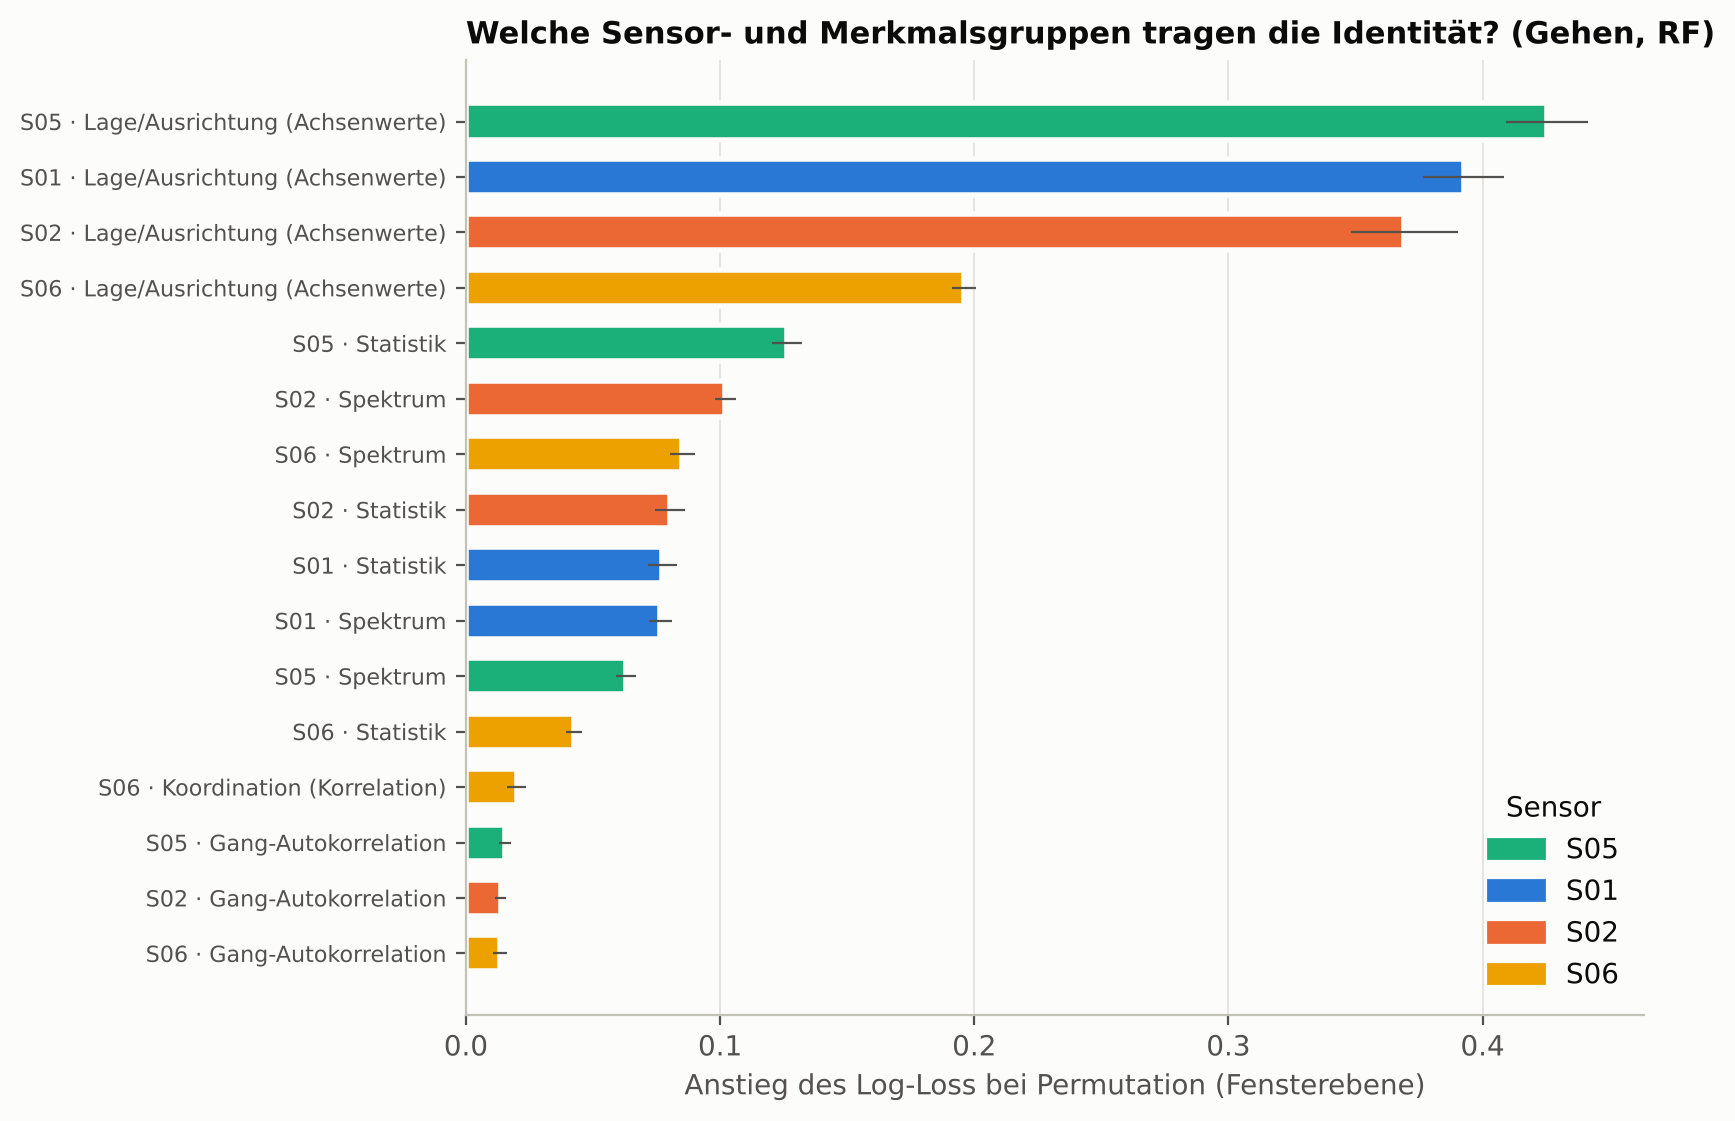

Source data for this figure (header and first rows):
feature, sensor, family, importance, importance_sd
S05 · Lage/Ausrichtung (Achsenwerte), S05, Lage/Ausrichtung (Achsenwerte), 0.4254, 0.01603
S01 · Lage/Ausrichtung (Achsenwerte), S01, Lage/Ausrichtung (Achsenwerte), 0.3926, 0.01586
S02 · Lage/Ausrichtung (Achsenwerte), S02, Lage/Ausrichtung (Achsenwerte), 0.3692, 0.02098
S06 · Lage/Ausrichtung (Achsenwerte), S06, Lage/Ausrichtung (Achsenwerte), 0.196, 0.004627
S05 · Statistik, S05, Statistik, 0.1264, 0.005923
S02 · Spektrum, S02, Spektrum, 0.1021, 0.004155
S06 · Spektrum, S06, Spektrum, 0.08517, 0.004939
S02 · Statistik, S02, Statistik, 0.08032, 0.005976
S01 · Statistik, S01, Statistik, 0.07724, 0.005797
S01 · Spektrum, S01, Spektrum, 0.07653, 0.004499
S05 · Spektrum, S05, Spektrum, 0.06299, 0.003808
S06 · Statistik, S06, Statistik, 0.04267, 0.00316
S06 · Koordination (Korrelation), S06, Koordination (Korrelation), 0.02003, 0.003748
S05 · Gang-Autokorrelation, S05, Gang-Autokorrelation, 0.01533, 0.002276
S02 · Gang-Autokorrelation, S02, Gang-Autokorrelation, 0.01362, 0.002297
S06 · Gang-Autokorrelation, S06, Gang-Autokorrelation, 0.01333, 0.002689
S01 · Koordination (Korrelation), S01, Koordination (Korrelation), 0.01224, 0.001812
S02 · Koordination (Korrelation), S02, Koordination (Korrelation), 0.01125, 0.001599
S01 · Gang-Autokorrelation, S01, Gang-Autokorrelation, 0.0108, 0.001496
mehrere · Koordination (Korrelation), mehrere, Koordination (Korrelation), 0.005354, 0.0009842
S05 · Koordination (Korrelation), S05, Koordination (Korrelation), 0.004183, 0.0007653
